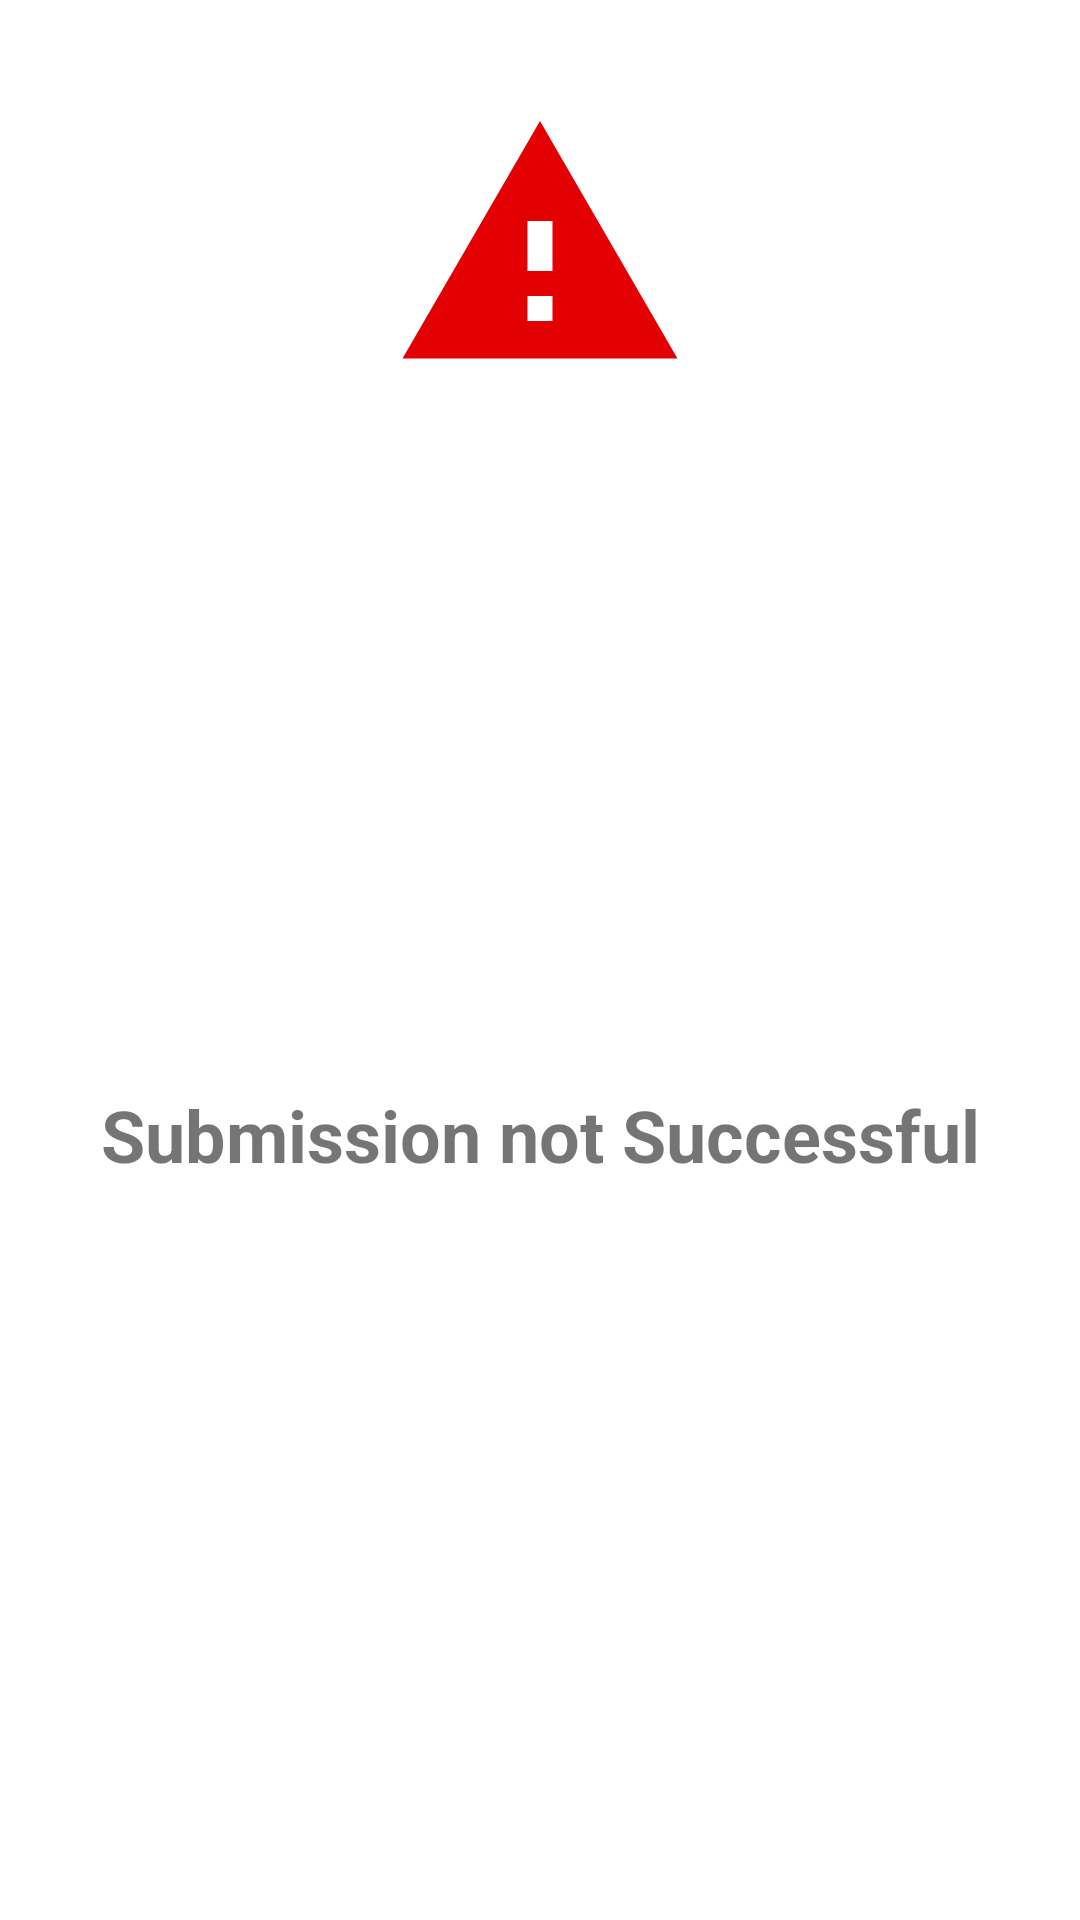

Layout XML and referenced resources for this Android screen:
<!-- AndroidManifest.xml: application theme AppTheme -->
<!-- res/layout/dialog_error.xml -->
<?xml version="1.0" encoding="utf-8"?>
<androidx.constraintlayout.widget.ConstraintLayout xmlns:android="http://schemas.android.com/apk/res/android"
    xmlns:app="http://schemas.android.com/apk/res-auto"
    android:layout_width="match_parent"
    android:layout_height="wrap_content">

    <ImageView
        android:id="@+id/imageView6"
        android:layout_width="100dp"
        android:layout_height="100dp"
        android:layout_marginTop="32dp"
        android:contentDescription="@string/submission_successful"
        app:layout_constraintEnd_toEndOf="parent"
        app:layout_constraintStart_toStartOf="parent"
        app:layout_constraintTop_toTopOf="parent"
        android:src="@drawable/ic_baseline_report_problem_24" />

    <TextView
        android:id="@+id/textView4"
        android:layout_width="wrap_content"
        android:layout_height="wrap_content"
        android:layout_marginTop="16dp"
        android:layout_marginBottom="32dp"
        android:text="@string/submission_not_successful"
        android:textSize="24sp"
        android:textStyle="bold"
        app:layout_constraintBottom_toBottomOf="parent"
        app:layout_constraintEnd_toEndOf="parent"
        app:layout_constraintStart_toStartOf="parent"
        app:layout_constraintTop_toBottomOf="@+id/imageView6" />
</androidx.constraintlayout.widget.ConstraintLayout>
<!-- resources referenced by this layout -->
<resources>
  <!-- drawable ic_baseline_report_problem_24 (drawable) -->
  <vector android:height="24dp" android:tint="#E30003"
      android:viewportHeight="24" android:viewportWidth="24"
      android:width="24dp" xmlns:android="http://schemas.android.com/apk/res/android">
      <path android:fillColor="@android:color/white" android:pathData="M1,21h22L12,2 1,21zM13,18h-2v-2h2v2zM13,14h-2v-4h2v4z"/>
  </vector>
  <string name="submission_not_successful">Submission not Successful</string>
  <string name="submission_successful">Submission Successful</string>
  <style name="AppTheme" parent="Theme.MaterialComponents.Light.NoActionBar">
          <item name="colorPrimary">@color/colorPrimary</item>
          <item name="colorPrimaryDark">@color/colorPrimaryDark</item>
          <item name="colorAccent">@color/colorAccent</item>
      </style>
  <!-- not gathered from this repository: default colours our renderer supplied (Android Studio template values) -->
  <color name="colorPrimary">#FF6200EE</color>
  <color name="colorPrimaryDark">#FF3700B3</color>
  <color name="colorAccent">#FF03DAC5</color>
</resources>
